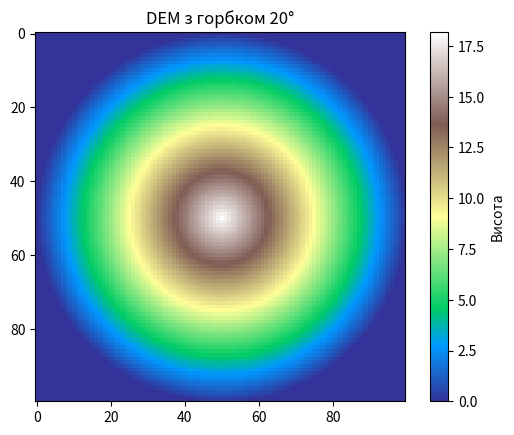

Generate this figure with matplotlib:
import numpy as np
import matplotlib.pyplot as plt

# Параметри DEM
width = 100
height = 100
pixel_size = 1.0
slope_deg = 20

# Центр горбка
cx, cy = width / 2, height / 2
radius = min(width, height) / 2
slope_rad = np.deg2rad(slope_deg)

# Генерація DEM
y, x = np.meshgrid(np.arange(height), np.arange(width))
dist = np.sqrt((x - cx) ** 2 + (y - cy) ** 2)
dem = np.tan(slope_rad) * (radius - dist)
dem[dem < 0] = 0

# Зберігання у AERMAP ASCII DEM
dem_file = "NEWARK-E.DEM"
nrows, ncols = dem.shape
xllcorner = 0
yllcorner = 0
nodata = -9999

with open(dem_file, "w", newline="\r\n") as f:  # важливо для DOS line endings
    f.write(f"{ncols} {nrows}\r\n")
    f.write(f"{xllcorner} {yllcorner}\r\n")
    f.write(f"{pixel_size}\r\n")
    f.write(f"{nodata}\r\n")
    for row in dem[::-1]:
        f.write(" ".join(str(int(v)) for v in row) + "\r\n")  # цілі числа

print(f"AERMAP DEM готовий: {dem_file}")

# Візуалізація
plt.imshow(dem, cmap='terrain')
plt.colorbar(label='Висота')
plt.title('DEM з горбком 20°')
plt.show()
